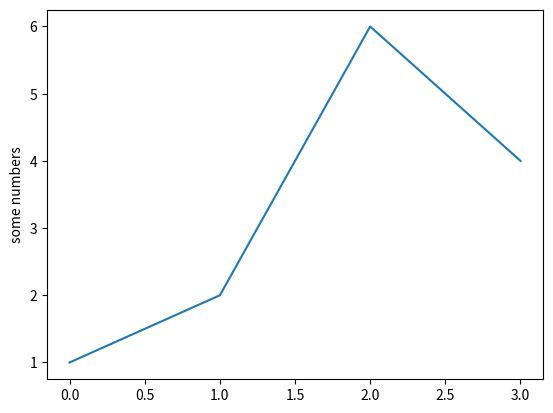

Reproduce this figure in Python.
import matplotlib.pyplot as plt
plt.plot([1,2,6,4])
plt.ylabel('some numbers')
plt.show()